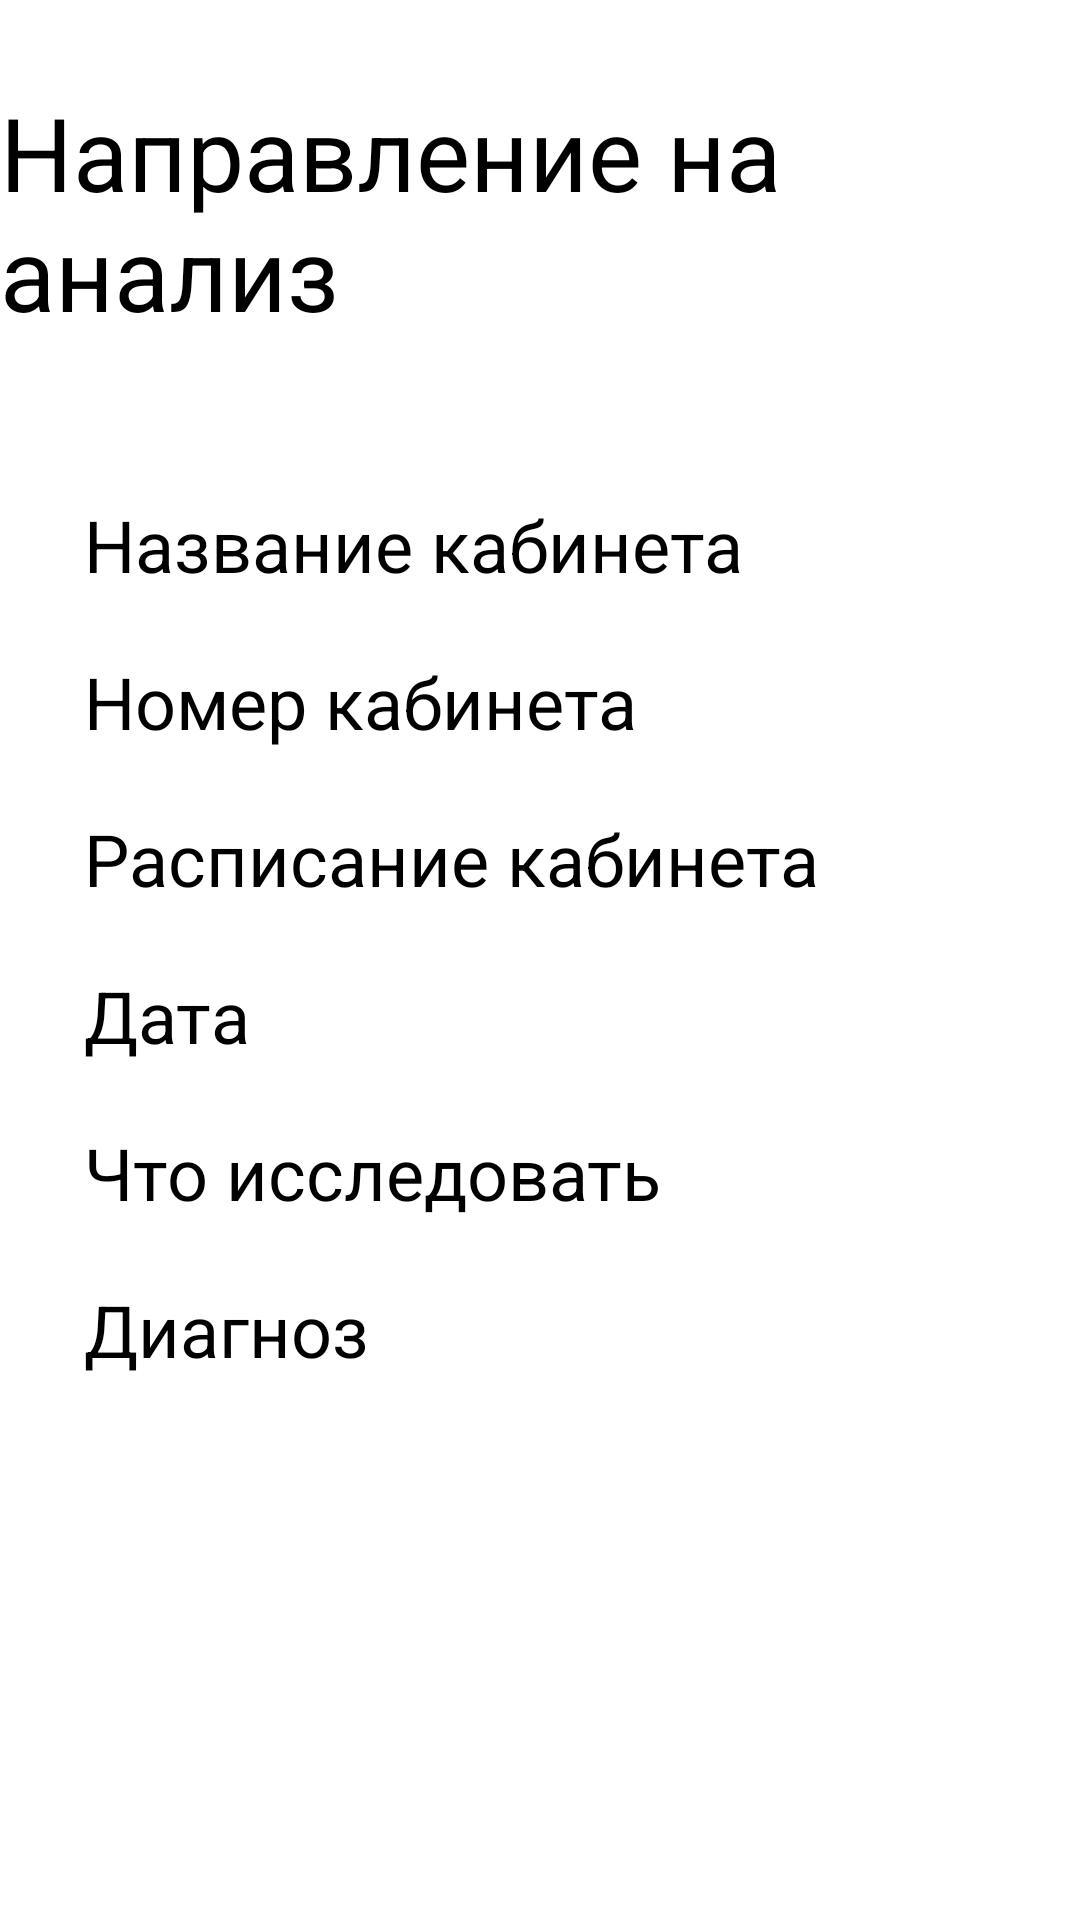

Layout XML and referenced resources for this Android screen:
<!-- AndroidManifest.xml: application theme Theme.Kptest -->
<!-- res/layout/activity_analysis_referral_item.xml -->
<?xml version="1.0" encoding="utf-8"?>
<androidx.constraintlayout.widget.ConstraintLayout xmlns:android="http://schemas.android.com/apk/res/android"
    xmlns:app="http://schemas.android.com/apk/res-auto"
    xmlns:tools="http://schemas.android.com/tools"
    android:layout_width="match_parent"
    android:layout_height="match_parent"
    tools:context=".AnalysisReferralItemActivity">

    <TextView
        android:id="@+id/diagnosisTextView"
        android:layout_width="wrap_content"
        android:layout_height="wrap_content"
        android:layout_marginTop="20dp"
        android:text="Диагноз"
        android:textColor="#000000"
        android:textSize="24sp"
        android:ellipsize="end"
        android:maxEms="13"
        app:layout_constraintStart_toStartOf="@+id/whatToResearchTextView"
        app:layout_constraintTop_toBottomOf="@+id/whatToResearchTextView" />

    <TextView
        android:id="@+id/whatToResearchTextView"
        android:layout_width="wrap_content"
        android:layout_height="wrap_content"
        android:layout_marginTop="20dp"
        android:text="Что исследовать"
        android:textColor="#000000"
        android:textSize="24sp"
        app:layout_constraintStart_toStartOf="@+id/dateTextView"
        app:layout_constraintTop_toBottomOf="@+id/dateTextView" />

    <TextView
        android:id="@+id/dateTextView"
        android:layout_width="wrap_content"
        android:layout_height="wrap_content"
        android:layout_marginTop="20dp"
        android:text="Дата"
        android:textColor="#000000"
        android:textSize="24sp"
        app:layout_constraintStart_toStartOf="@+id/cabinetScheduleTextView"
        app:layout_constraintTop_toBottomOf="@+id/cabinetScheduleTextView" />

    <TextView
        android:id="@+id/cabinetScheduleTextView"
        android:layout_width="wrap_content"
        android:layout_height="wrap_content"
        android:layout_marginTop="20dp"
        android:text="Расписание кабинета"
        android:textColor="#000000"
        android:textSize="24sp"
        app:layout_constraintStart_toStartOf="@+id/cabinetNumberTextView"
        app:layout_constraintTop_toBottomOf="@+id/cabinetNumberTextView" />

    <TextView
        android:id="@+id/cabinetNumberTextView"
        android:layout_width="wrap_content"
        android:layout_height="wrap_content"
        android:layout_marginTop="20dp"
        android:text="Номер кабинета"
        android:textColor="#000000"
        android:textSize="24sp"
        app:layout_constraintStart_toStartOf="@+id/cabinetNameTextView"
        app:layout_constraintTop_toBottomOf="@+id/cabinetNameTextView" />

    <TextView
        android:id="@+id/cabinetNameTextView"
        android:layout_width="wrap_content"
        android:layout_height="wrap_content"
        android:layout_marginStart="28dp"
        android:layout_marginTop="52dp"
        android:text="Название кабинета"
        android:textColor="#000000"
        android:textSize="24sp"
        app:layout_constraintStart_toStartOf="parent"
        app:layout_constraintTop_toBottomOf="@+id/textView25" />

    <TextView
        android:id="@+id/textView25"
        android:layout_width="wrap_content"
        android:layout_height="wrap_content"
        android:layout_marginTop="28dp"
        android:text="Направление на анализ"
        android:textColor="#000000"
        android:textSize="34sp"
        app:layout_constraintEnd_toEndOf="parent"
        app:layout_constraintHorizontal_bias="0.498"
        app:layout_constraintStart_toStartOf="parent"
        app:layout_constraintTop_toTopOf="parent" />

</androidx.constraintlayout.widget.ConstraintLayout>
<!-- resources referenced by this layout -->
<resources>
  <style name="Theme.Kptest" parent="Theme.MaterialComponents.DayNight.DarkActionBar">
          
          <item name="colorPrimary">@color/purple_500</item>
          <item name="colorPrimaryVariant">@color/purple_700</item>
          <item name="colorOnPrimary">@color/white</item>
          
          <item name="colorSecondary">@color/teal_200</item>
          <item name="colorSecondaryVariant">@color/teal_700</item>
          <item name="colorOnSecondary">@color/black</item>
          
          <item name="android:statusBarColor">?attr/colorPrimaryVariant</item>
          
      </style>
  <!-- not gathered from this repository: default colours our renderer supplied (Android Studio template values) -->
  <color name="purple_500">#FF6200EE</color>
  <color name="purple_700">#FF3700B3</color>
  <color name="teal_200">#FF03DAC5</color>
  <color name="teal_700">#FF018786</color>
  <color name="black">#FF000000</color>
  <color name="white">#FFFFFFFF</color>
</resources>
